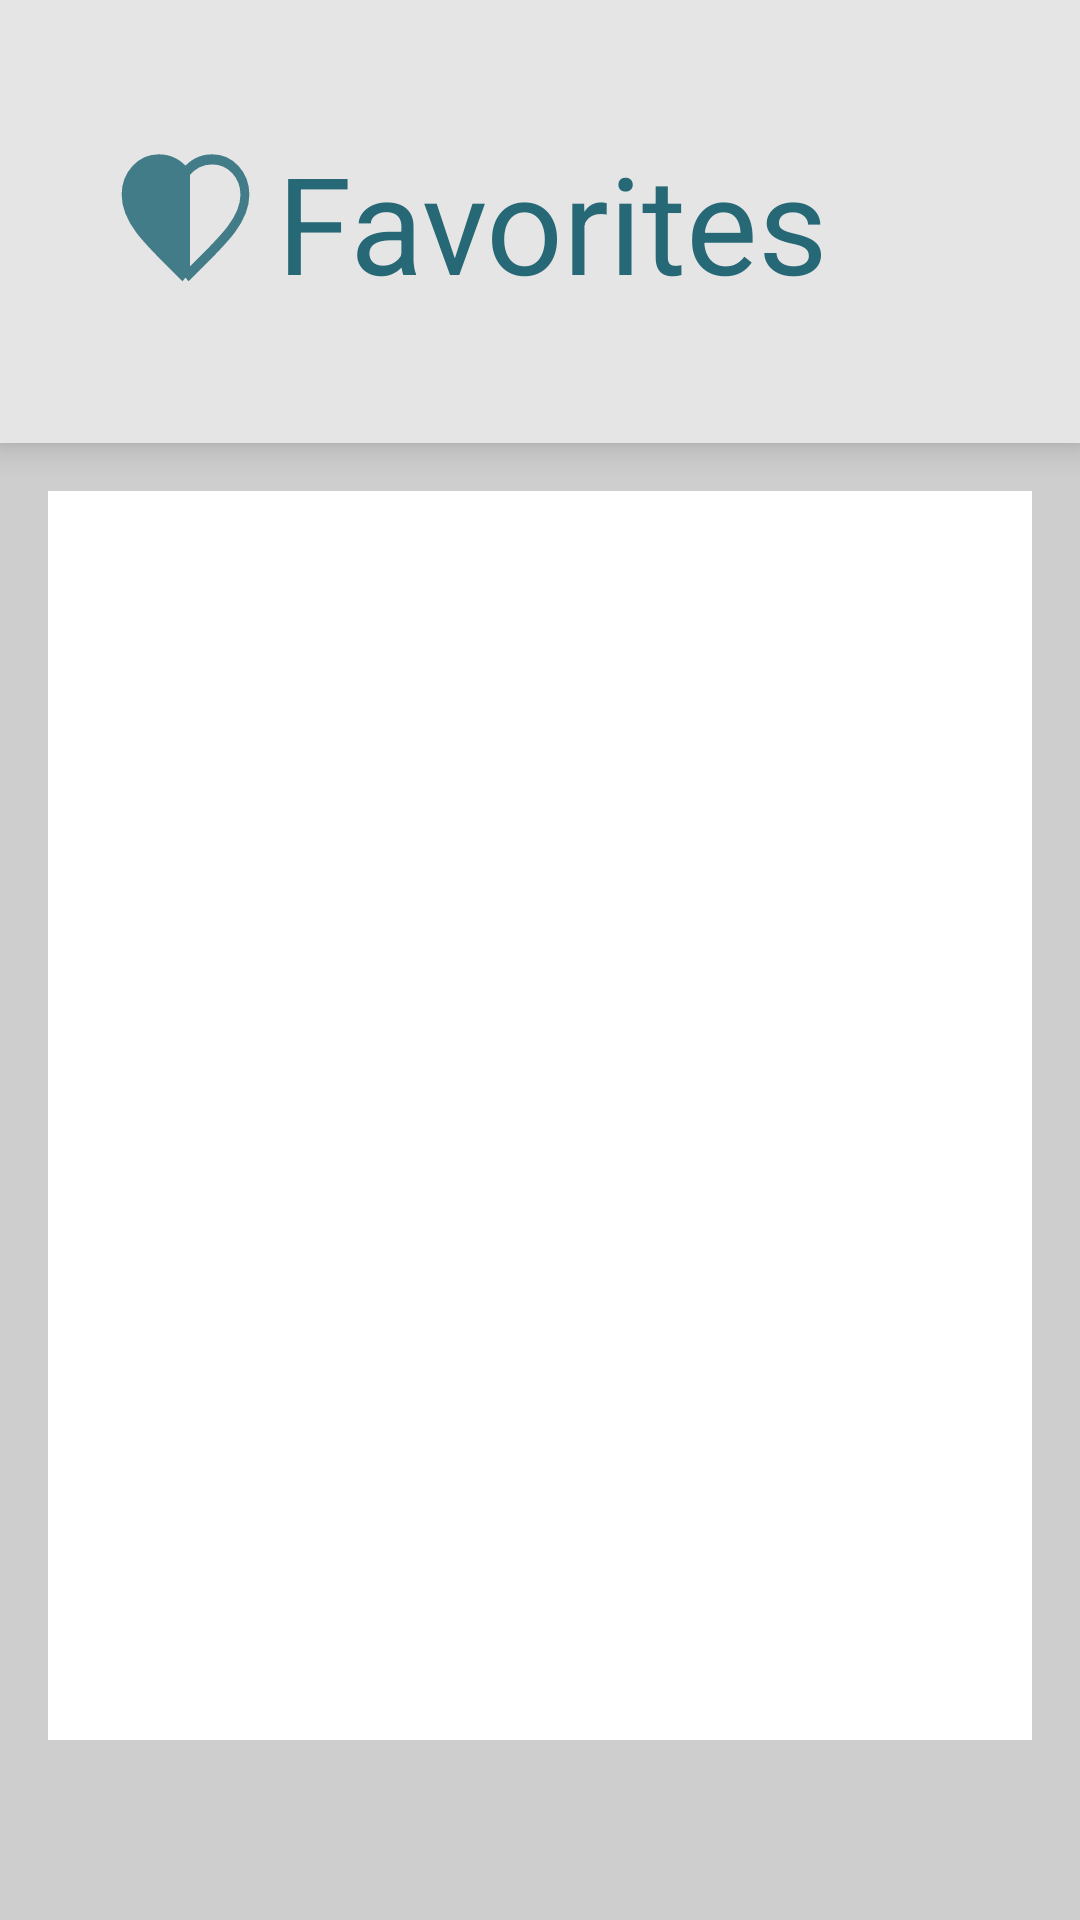

This screen was rendered from an Android layout file. Write that file and the resources it references.
<!-- AndroidManifest.xml: application theme AppTheme -->
<!-- res/layout/fragment_favorite.xml -->
<?xml version="1.0" encoding="utf-8"?>
<layout xmlns:android="http://schemas.android.com/apk/res/android"
    xmlns:app="http://schemas.android.com/apk/res-auto"
    xmlns:tools="http://schemas.android.com/tools">

    <data>

    </data>

    <androidx.constraintlayout.widget.ConstraintLayout
        android:id="@+id/favoriteLayout"
        android:layout_width="match_parent"
        android:layout_height="match_parent"
        tools:context=".fragments.FavoriteListFragment">

        <LinearLayout
            android:layout_width="match_parent"
            android:layout_height="match_parent"
            android:orientation="vertical">

            <androidx.constraintlayout.widget.ConstraintLayout
                android:id="@+id/constraintLayout5"
                android:layout_width="match_parent"
                android:layout_height="0dp"
                android:elevation="7dp"
                android:background="#E5E5E5"
                android:layout_weight="0.9">

                <ImageView
                    android:id="@+id/imageView2"
                    android:layout_width="wrap_content"
                    android:layout_height="wrap_content"
                    android:layout_marginEnd="8dp"
                    android:src="@drawable/fav_icon_fragment"
                    app:layout_constraintBottom_toBottomOf="parent"
                    app:layout_constraintEnd_toStartOf="@+id/region_title"
                    app:layout_constraintTop_toTopOf="parent" />

                <TextView
                    android:id="@+id/region_title"
                    android:layout_width="wrap_content"
                    android:layout_height="wrap_content"
                    android:layout_marginStart="8dp"
                    android:text="Favorites"
                    android:textAppearance="@style/TextAppearance.AppCompat.Large"
                    android:textColor="@color/info_colors"
                    android:textFontWeight="800"
                    android:textSize="45sp"
                    android:textStyle="bold"
                    app:layout_constraintBottom_toBottomOf="parent"
                    app:layout_constraintEnd_toEndOf="parent"
                    app:layout_constraintStart_toStartOf="parent"
                    app:layout_constraintTop_toTopOf="parent" />
            </androidx.constraintlayout.widget.ConstraintLayout>

            <androidx.constraintlayout.widget.ConstraintLayout
                android:layout_width="match_parent"
                android:layout_height="0dp"
                android:layout_weight="3"
                android:background="#CECECE">


                <androidx.recyclerview.widget.RecyclerView
                    android:id="@+id/favorite_list"
                    android:background="@color/white"
                    android:layout_width="match_parent"
                    android:layout_height="0dp"
                    android:layout_marginStart="16dp"
                    android:layout_marginTop="16dp"
                    android:layout_marginEnd="16dp"
                    android:layout_marginBottom="60dp"
                    app:layout_constraintEnd_toEndOf="parent"
                    app:layout_constraintHorizontal_bias="0.5"
                    app:layout_constraintStart_toStartOf="parent"
                    app:layout_constraintTop_toTopOf="parent"
                    app:layout_constraintBottom_toBottomOf="parent"
                    tools:listitem="@layout/item_favorite_list" />


            </androidx.constraintlayout.widget.ConstraintLayout>
        </LinearLayout>

    </androidx.constraintlayout.widget.ConstraintLayout>
</layout>
<!-- res/layout/item_favorite_list.xml (included above) -->
<?xml version="1.0" encoding="utf-8"?>
<layout>

    <data>

        <variable
            name="country"
            type="com.example.ukeje.countrypedia.database.Country" />
    </data>

    <FrameLayout
        xmlns:android="http://schemas.android.com/apk/res/android"
        xmlns:app="http://schemas.android.com/apk/res-auto"
        xmlns:tools="http://schemas.android.com/tools"
        android:id="@+id/parent"

        android:layout_width="match_parent"
        android:layout_height="wrap_content"
        android:background="?attr/selectableItemBackground"
        android:clickable="true"
        android:focusable="true"
        android:orientation="vertical">

        <androidx.constraintlayout.widget.ConstraintLayout
            android:layout_width="match_parent"
            android:layout_height="wrap_content"
            android:padding="10dp">

            <ImageView
                android:id="@+id/country_flag"
                android:layout_width="0dp"
                android:layout_height="0dp"
                app:layout_constraintBottom_toBottomOf="@+id/textView2"
                app:layout_constraintDimensionRatio="1:1"
                app:layout_constraintStart_toStartOf="parent"
                app:layout_constraintTop_toTopOf="@+id/country_name"
                tools:srcCompat="@tools:sample/avatars"
                android:visibility="gone"/>

            <TextView
                android:id="@+id/country_name"
                style="@style/TextAppearance.AppCompat.Large"
                android:layout_width="0dp"
                android:layout_height="wrap_content"
                android:layout_marginStart="16dp"
                android:layout_marginEnd="8dp"
                android:fontFamily="sans-serif"
                android:text="@{country.name}"
                android:textColor="@color/info_colors"
                android:textSize="16sp"
                android:textStyle="bold"
                app:layout_constraintBottom_toTopOf="@+id/country_capital"
                app:layout_constraintEnd_toStartOf="@+id/fav_icon"
                app:layout_constraintStart_toEndOf="@+id/country_flag"
                app:layout_constraintTop_toTopOf="parent"
                app:layout_constraintVertical_chainStyle="packed"
                tools:text="Country" />

            <ImageView
                android:id="@+id/fav_icon"
                android:layout_width="0dp"
                android:layout_height="20dp"
                android:layout_marginEnd="8dp"
                app:layout_constraintBottom_toBottomOf="parent"
                app:layout_constraintDimensionRatio="1:1"
                app:layout_constraintEnd_toEndOf="parent"
                app:layout_constraintTop_toTopOf="parent"
                app:srcCompat="@drawable/fav_icon_list" />

            <TextView
                android:id="@+id/country_capital"
                style="@android:style/TextAppearance.Medium"
                android:layout_width="0dp"
                android:layout_height="wrap_content"
                android:layout_marginStart="16dp"
                android:layout_marginEnd="8dp"
                android:fontFamily="sans-serif"
                android:text="@{country.capital}"
                android:textColor="@color/info_colors"
                android:textSize="16sp"
                app:layout_constraintBottom_toTopOf="@+id/textView2"
                app:layout_constraintEnd_toStartOf="@+id/fav_icon"
                app:layout_constraintStart_toEndOf="@+id/country_flag"
                app:layout_constraintTop_toBottomOf="@+id/country_name"
                tools:text="Capital" />

            <TextView
                android:id="@+id/textView"
                android:layout_width="wrap_content"
                android:layout_height="wrap_content"
                android:layout_marginStart="16dp"
                android:fontFamily="sans-serif-light"
                android:text="@string/region_text"
                android:textColor="@color/info_colors"
                android:textSize="13sp"
                app:layout_constraintBottom_toBottomOf="@+id/textView2"
                app:layout_constraintStart_toEndOf="@+id/country_flag"
                app:layout_constraintTop_toTopOf="@+id/textView2"
                android:visibility="gone" />

            <TextView
                android:id="@+id/textView2"
                android:layout_width="0dp"
                android:layout_height="wrap_content"
                android:layout_marginStart="8dp"
                android:layout_marginEnd="8dp"
                android:fontFamily="sans-serif-light"
                android:text="@{country.region}"
                android:textColor="@color/info_colors"
                android:textSize="16sp"
                app:layout_constraintEnd_toStartOf="@+id/fav_icon"
                app:layout_constraintHorizontal_bias="0.5"
                app:layout_constraintStart_toEndOf="@+id/textView"
                app:layout_constraintTop_toBottomOf="@+id/country_capital"
                tools:text="Region"
                android:visibility="gone" />

        </androidx.constraintlayout.widget.ConstraintLayout>
    </FrameLayout>
</layout>
<!-- resources referenced by this layout -->
<resources>
  <color name="info_colors">#266876</color>
  <!-- drawable fav_icon_fragment (drawable) -->
  <vector xmlns:android="http://schemas.android.com/apk/res/android"
      android:width="45dp"
      android:height="45dp"
      android:viewportWidth="25"
      android:viewportHeight="22">
    <path
        android:pathData="M10.905,18.7403L12.5,20.125V3.0675C11.301,1.7247 9.464,0.875 7.55,0.875C4.162,0.875 1.5,3.4137 1.5,6.6448C1.5,10.6069 5.2339,13.8359 10.8911,18.7282L10.905,18.7403Z"
        android:fillColor="#437C89"
        android:fillType="evenOdd"/>
    <path
        android:pathData="M12.5,20.125L10.905,18.7403M12.5,20.125L14.095,18.7507C19.76,13.8412 23.5,10.6101 23.5,6.6448C23.5,3.4137 20.838,0.875 17.45,0.875C15.536,0.875 13.699,1.7247 12.5,3.0675M12.5,20.125V3.0675M10.905,18.7403L10.8911,18.7282M10.905,18.7403C10.9004,18.7362 10.8957,18.7322 10.8911,18.7282M12.5,3.0675C11.301,1.7247 9.464,0.875 7.55,0.875C4.162,0.875 1.5,3.4137 1.5,6.6448C1.5,10.6069 5.2339,13.8359 10.8911,18.7282"
        android:strokeWidth="1.65"
        android:fillColor="#00000000"
        android:strokeColor="#437C89"/>
  </vector>
  <!-- drawable fav_icon_list (drawable) -->
  <vector android:height="35dp" android:viewportHeight="12"
      android:viewportWidth="12" android:width="35dp" xmlns:android="http://schemas.android.com/apk/res/android">
      <path android:fillAlpha="0.68" android:fillColor="#266876" android:pathData="M6.0001,11.3521L5.1543,10.5821C2.1501,7.8579 0.1667,6.0613 0.1667,3.8563C0.1667,2.0596 1.5784,0.6479 3.3751,0.6479C4.3901,0.6479 5.3643,1.1204 6.0001,1.8671C6.6359,1.1204 7.6101,0.6479 8.6251,0.6479C10.4217,0.6479 11.8334,2.0596 11.8334,3.8563C11.8334,6.0613 9.8501,7.8579 6.8459,10.5879L6.0001,11.3521Z"/>
  </vector>
  <string name="region_text">Region:</string>
  <style name="AppTheme" parent="Theme.AppCompat.Light.NoActionBar">
          
          <item name="colorPrimary">@color/colorPrimary</item>
          <item name="colorPrimaryDark">@color/colorPrimaryDark</item>
          <item name="colorAccent">@color/colorAccent</item>
  
          <item name="windowActionBar">false</item>
          <item name="windowNoTitle">true</item>
          <item name="android:windowActionBar">false</item>
          <item name="android:windowNoTitle">true</item>
          
          
          
          <item name="android:screenOrientation">portrait</item>
  
      </style>
  <color name="colorPrimary">#008577</color>
  <color name="colorPrimaryDark">#00574B</color>
  <color name="colorAccent">#D81B60</color>
  <!-- not gathered from this repository: default colours our renderer supplied (Android Studio template values) -->
  <color name="white">#FFFFFFFF</color>
</resources>
